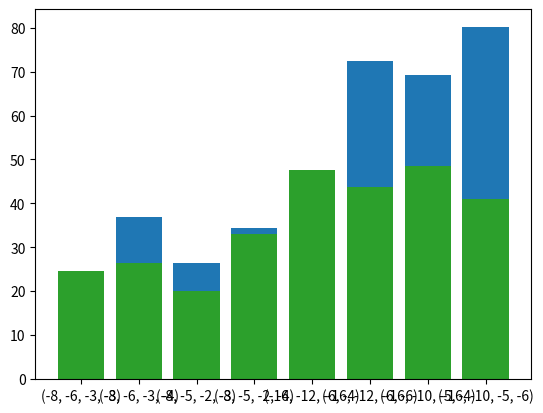

Source code (Python):
# %%

import numpy as np
from matplotlib import pyplot as plt 

def max_err(exact, approx):
    return np.max(np.abs(exact - approx))

# %%

def fix_rnd(prec): 
    return lambda xs: np.round(xs * (1 / prec)) * prec

def phi_sub(x):
    return np.log2(1 - 2 ** x)

def dphi_sub(x):
    return 2 ** x / (2 ** x - 1)

def taylor_sub(delta, xs):
    if np.any(xs > -1):
        raise ValueError('taylor_sub: xs > -1')
    ns = np.ceil(xs / delta) * delta
    rs = ns - xs
    return phi_sub(ns) - rs * dphi_sub(ns)

def taylor_sub_rnd(prec, delta, xs):
    # print(max(xs))
    if np.any(xs > -1):
        raise ValueError('taylor_sub_rnd: xs > -1')
    rnd = fix_rnd(prec)
    ns = np.ceil(xs / delta) * delta
    rs = ns - xs
    return rnd(phi_sub(ns)) - rnd(rs * rnd(dphi_sub(ns)))

def taylor_sub_err(delta):
    return -phi_sub(-1 - delta) + phi_sub(-1) - delta * dphi_sub(-1)

def taylor_sub_rnd_err(prec, delta):
    eps = 0.5 * prec
    return taylor_sub_err(delta) + (2 + delta) * eps

def ind(delta, xs):
    return (np.ceil(xs / delta) - 1) * delta

def rem(delta, xs):
    return ind(delta, xs) - xs

def k(delta, xs):
    return xs - phi_sub(ind(delta, xs)) + phi_sub(rem(delta, xs))

def k_rnd(prec, delta, xs):
    rnd = fix_rnd(prec)
    return xs - rnd(phi_sub(ind(delta, xs))) + rnd(phi_sub(rem(delta, xs)))

def cotrans2(delta, da, xs):
    return phi_sub(ind(da, xs)) + taylor_sub(delta, k(da, xs))

def cotrans2_rnd(prec, delta, da, xs):
    rnd = fix_rnd(prec)
    return rnd(phi_sub(ind(da, xs))) + taylor_sub_rnd(prec, delta, k_rnd(prec, da, xs))

def cotrans3(delta, da, db, xs):
    return phi_sub(ind(db, xs)) + taylor_sub(delta, k(db, xs))

def cotrans3_rnd(prec, delta, da, db, xs):
    rnd = fix_rnd(prec)
    rab = rem(db, xs)
    res = np.zeros(len(xs))
    special = rab >= -da
    incl = rab < -da
    rab, xs, ys = rab[incl], xs[incl], xs[special]
    rb = ind(da, rab)
    k1 = k_rnd(prec, da, rab)
    k2 = xs + rnd(phi_sub(rb)) + taylor_sub_rnd(prec, delta, k1) - rnd(phi_sub(ind(db, xs)))
    res[incl] = rnd(phi_sub(ind(db, xs))) + taylor_sub_rnd(prec, delta, k2)
    res[special] = cotrans2_rnd(prec, delta, db, ys)
    return res

# %%
prec = 2 ** -24
eps = 0.5 * prec

da = 2 ** -20
db = 2 ** -10
delta = 2 ** -3

print(da >= 4 * eps, db >= 8 * eps + delta ** 2 * np.log(2))
xs = np.arange(-1, -db, prec)
ks = k(db, xs)
ks[ks >= -1]


# %%

prec = 2**-8
da = 2**-6
db = 2**-3
xs = np.arange(-1, -db, prec)
ys = xs[rem(db, xs) >= -da]
k(da, rem(db, xs)) >= -1

# %%

prec = 2**-8
eps = 0.5 * prec
da = 2**-6
db = 2**-3
delta = 2**-3

xs = np.arange(-db, -da, prec)
exact = phi_sub(xs)
approx = cotrans2_rnd(prec, delta, da, xs)
err = max_err(exact, approx)
err_bound = eps + (phi_sub(-1 - 2 * eps) - phi_sub(-1)) + taylor_sub_rnd_err(prec, delta)
err, err_bound, err / err_bound * 100

# %%

def cotrans2_error(prec, da, db, delta):
    eps = 0.5 * prec
    xs = np.arange(-db, -da, prec)
    exact = phi_sub(xs)
    approx = cotrans2_rnd(prec, delta, da, xs)
    err = max_err(exact, approx)
    err_bound = eps + (phi_sub(-1 - 2 * eps) - phi_sub(-1)) + taylor_sub_rnd_err(prec, delta)
    return err / err_bound * 100

cotrans2_cases = [
    # p, da, db, delta
    (-8, -6, -3, -3),
    (-8, -6, -3, -4),
    (-8, -5, -2, -3),
    (-8, -5, -2, -4),
    (-16, -12, -6, -4),
    (-16, -12, -6, -6),
    (-16, -10, -5, -4),
    (-16, -10, -5, -6),
]

errs = [cotrans2_error(2 ** prec, 2 ** da, 2 ** db, 2 ** delta) for prec, da, db, delta in cotrans2_cases]
plt.bar([*map(str, cotrans2_cases)], errs)

# %%

prec = 2**-8
eps = 0.5 * prec
da = 2**-6
db = 2**-3
delta = 2**-3

xs = np.arange(-1, -db, prec)
exact = phi_sub(xs)
approx = cotrans3_rnd(prec, delta, da, db, xs)
err = max_err(exact, approx)
ek2 = 2 * eps + (phi_sub(-1 - 2 * eps) - phi_sub(-1)) + taylor_sub_rnd_err(prec, delta)
err_bound = eps + (phi_sub(-1 - ek2) - phi_sub(-1)) + taylor_sub_rnd_err(prec, delta)
err, err_bound, err / err_bound * 100

# %%

def cotrans3_error(prec, da, db, delta):
    eps = 0.5 * prec
    xs = np.arange(-1, -db, prec)
    exact = phi_sub(xs)
    approx = cotrans3_rnd(prec, delta, da, db, xs)
    err = max_err(exact, approx)
    ek2 = 2 * eps + (phi_sub(-1 - 2 * eps) - phi_sub(-1)) + taylor_sub_rnd_err(prec, delta)
    err_bound = eps + (phi_sub(-1 - ek2) - phi_sub(-1)) + taylor_sub_rnd_err(prec, delta)
    return err / err_bound * 100

cotrans3_cases = [
    # p, da, db, delta
    (-8, -6, -3, -3),
    (-8, -6, -3, -4),
    (-8, -5, -2, -3),
    (-8, -5, -2, -4),
    (-16, -12, -6, -4),
    (-16, -12, -6, -6),
    (-16, -10, -5, -4),
    (-16, -10, -5, -6),
    # (-18, -17, -15, -1)
]

errs = [cotrans3_error(2 ** prec, 2 ** da, 2 ** db, 2 ** delta) for prec, da, db, delta in cotrans3_cases]
plt.bar([*map(str, cotrans3_cases)], errs)

# %%

def cotrans_error(prec, da, db, delta):
    eps = 0.5 * prec
    xs2 = np.arange(-db, -da, prec)
    exact = phi_sub(xs2)
    approx = cotrans2_rnd(prec, delta, da, xs2)
    err2 = max_err(exact, approx)
    err_bound2 = eps + (phi_sub(-1 - 2 * eps) - phi_sub(-1)) + taylor_sub_rnd_err(prec, delta)
    xs3 = np.arange(-1, -db, prec)
    exact = phi_sub(xs3)
    approx = cotrans3_rnd(prec, delta, da, db, xs3)
    err3 = max_err(exact, approx)
    ek2 = 2 * eps + (phi_sub(-1 - 2 * eps) - phi_sub(-1)) + taylor_sub_rnd_err(prec, delta)
    err_bound3 = eps + (phi_sub(-1 - ek2) - phi_sub(-1)) + taylor_sub_rnd_err(prec, delta)
    return max(err2, err3) / max(err_bound2, err_bound3) * 100

cotrans_cases = [
    # p, da, db, delta
    (-8, -6, -3, -3),
    (-8, -6, -3, -4),
    (-8, -5, -2, -3),
    (-8, -5, -2, -4),
    (-16, -12, -6, -4),
    (-16, -12, -6, -6),
    (-16, -10, -5, -4),
    (-16, -10, -5, -6),
    # (-18, -17, -15, -1)
]

errs = [cotrans_error(2 ** prec, 2 ** da, 2 ** db, 2 ** delta) for prec, da, db, delta in cotrans_cases]
plt.bar([*map(str, cotrans_cases)], errs)
# %%
